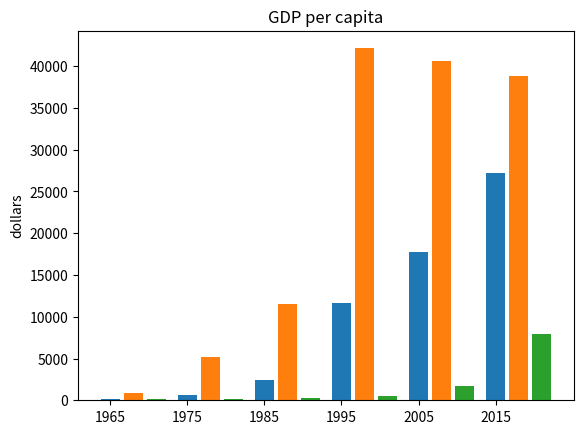

Python code for this plot:
import math
import matplotlib.pyplot as plt
import numpy as np

# years = [1950, 1960, 1970, 1980, 1990, 2000, 2010]
years = [i for i in range(1965, 2016, 10)]
ko = [130, 650, 2450, 11600, 17790, 27250]
jp = [890, 5120, 11500, 42130, 40560, 38780]
ch = [100, 200, 290, 540, 1760, 7940]

x_range = np.arange(len(years))
# plt.bar(index, 눈금을 그릴 데이터)
plt.bar(x_range + 0.0, ko, width = 0.25)
plt.bar(x_range + 0.3, jp, width = 0.25)
plt.bar(x_range + 0.6, ch, width = 0.25)

plt.title('GDP per capita')
plt.ylabel('dollars')

# x축에 틱을 붙인다
plt.xticks(range(len(years)), years)

plt.show()
